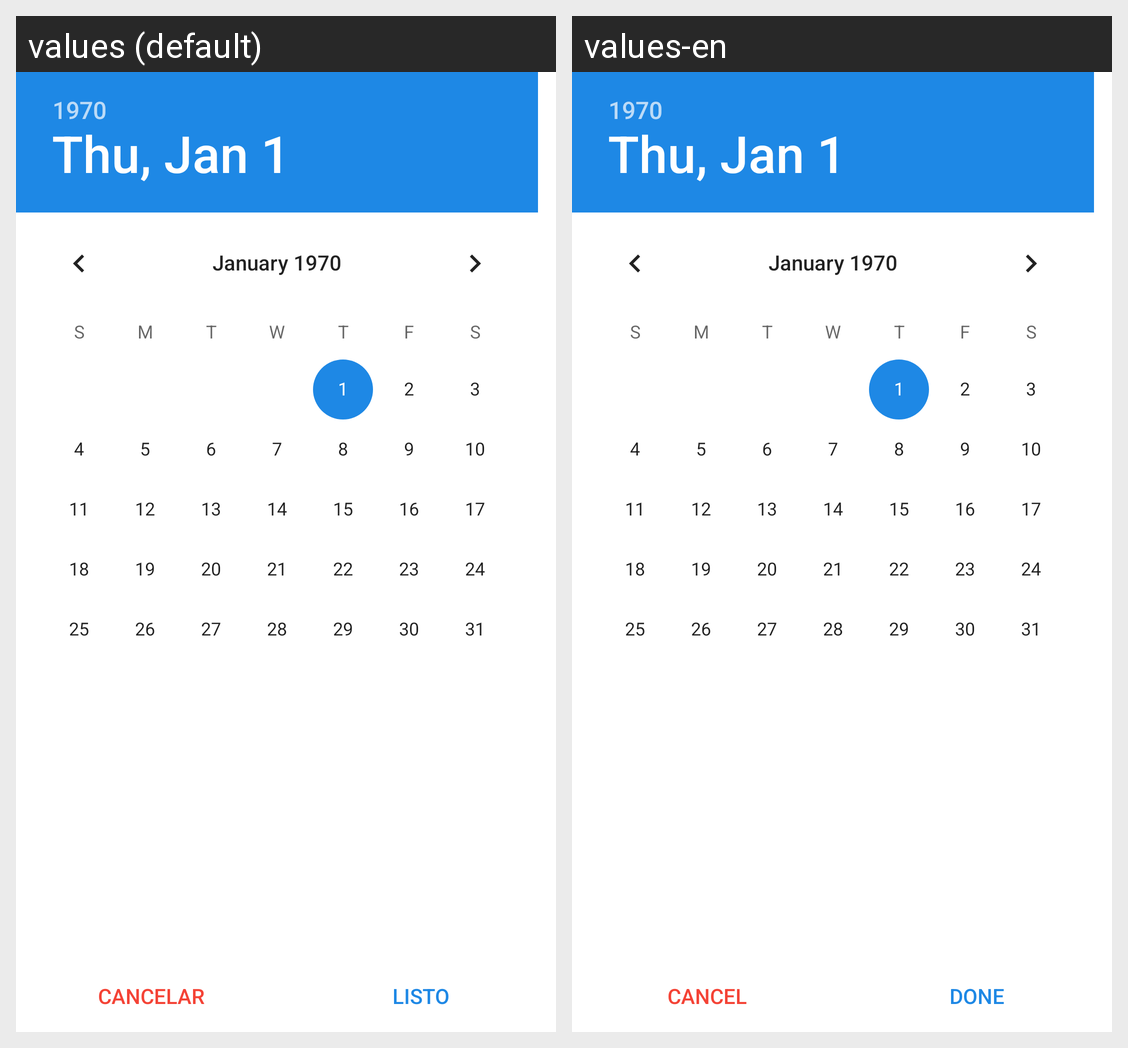

Translations of the strings shown on this Android screen, per locale in the grid:
Android screen res/layout/activity_date_picker_helper.xml rendered under 2 locales, left to right: values (default), values-en. Device: Nexus 5 (rendered at 1080×1920; each locale shown at half size, 540×960, under a caption strip naming it); theme Theme.PruebaAxosnet.
Strings drawn on this screen, with the default value and each locale's value (text and hints the layout hard-codes, and strings that could not be matched under every locale, appear in the picture but are not listed):

general_cancel
  values: Cancelar
  values-en: Cancel

general_done
  values: Listo
  values-en: Done
